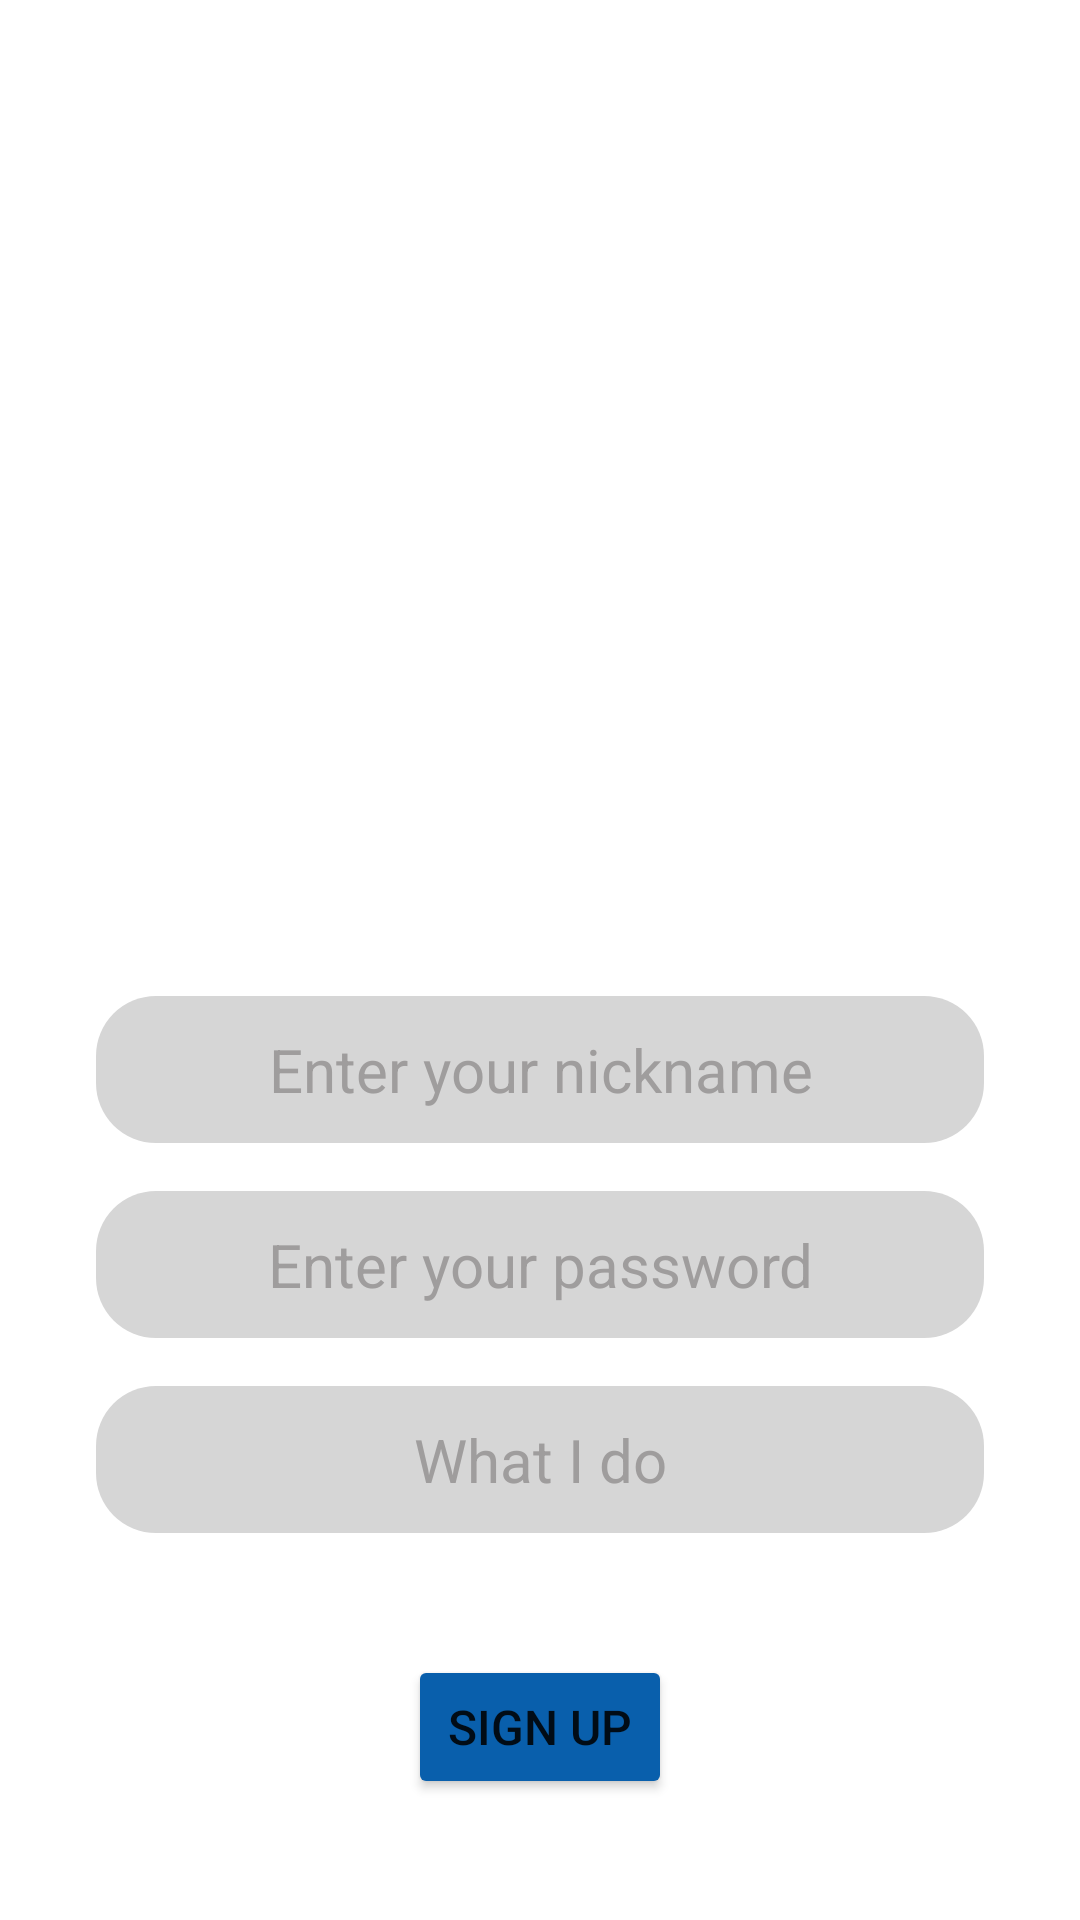

Layout XML and referenced resources for this Android screen:
<!-- AndroidManifest.xml: application theme Theme.MessengerApp -->
<!-- res/layout/activity_sign_up.xml -->
<?xml version="1.0" encoding="utf-8"?>
<androidx.constraintlayout.widget.ConstraintLayout xmlns:android="http://schemas.android.com/apk/res/android"
    xmlns:app="http://schemas.android.com/apk/res-auto"
    xmlns:tools="http://schemas.android.com/tools"
    android:layout_width="match_parent"
    android:layout_height="match_parent"
    tools:context=".activities.SignUpActivity">


    <ImageView
        android:id="@+id/img_profile"
        android:layout_width="@dimen/profile_image_res_large"
        android:layout_height="@dimen/profile_image_res_large"
        android:layout_marginTop="@dimen/profile_image_res_top_margin"
        app:layout_constraintEnd_toEndOf="parent"
        app:layout_constraintStart_toStartOf="parent"
        app:layout_constraintTop_toTopOf="parent"
        app:srcCompat="@drawable/avatar_image_placeholder" />
    <EditText
        style="@style/login_edit_text"
        android:background="@drawable/rounded_edit_text_profile"
        android:id="@+id/txt_email"
        android:hint="@string/enter_your_nickname"
        android:layout_width="match_parent"
        android:layout_height="wrap_content"
        android:layout_marginTop="@dimen/txt_top_margin"
        app:layout_constraintEnd_toEndOf="parent"
        app:layout_constraintStart_toStartOf="parent"
        app:layout_constraintTop_toBottomOf="@+id/img_profile" />

    <EditText
        style="@style/login_edit_text"
        android:hint="@string/enter_your_password"
        android:inputType="textPassword"
        android:background="@drawable/rounded_edit_text_profile"
        android:id="@+id/txt_password"
        android:layout_width="match_parent"
        android:layout_height="wrap_content"
        android:layout_marginTop="@dimen/button_margin"
        app:layout_constraintTop_toBottomOf="@+id/txt_email"
        tools:layout_editor_absoluteX="16dp" />
    <EditText
        android:id="@+id/txt_occupation"
        style="@style/login_edit_text"
        android:layout_width="match_parent"
        android:layout_height="wrap_content"
        android:layout_marginTop="@dimen/button_margin"
        android:background="@drawable/rounded_edit_text_profile"
        android:hint="@string/what_i_do"
        app:layout_constraintTop_toBottomOf="@+id/txt_password"
        tools:layout_editor_absoluteX="16dp" />
    <ProgressBar
        android:id="@+id/sign_up_progress_bar"
        style="?android:attr/progressBarStyle"
        android:layout_width="wrap_content"
        android:layout_height="wrap_content"
        android:visibility="invisible"
        app:layout_constraintBottom_toTopOf="@+id/btn_sign_up"
        app:layout_constraintEnd_toEndOf="parent"
        app:layout_constraintStart_toStartOf="parent"
        app:layout_constraintTop_toBottomOf="@+id/txt_occupation" />
    <Button
        android:id="@+id/btn_sign_up"
        style="Widget.MaterialComponents.Button"
        android:layout_width="wrap_content"
        android:layout_height="wrap_content"
        android:backgroundTint="@color/theme_blue"
        android:text="@string/sign_up"
        android:textSize="@dimen/card_text_size_large"
        android:onClick="actvitySignUp"
        app:layout_constraintBottom_toBottomOf="parent"
        app:layout_constraintEnd_toEndOf="parent"
        app:layout_constraintStart_toStartOf="parent"
        app:layout_constraintTop_toBottomOf="@+id/txt_occupation" />


</androidx.constraintlayout.widget.ConstraintLayout>
<!-- resources referenced by this layout -->
<resources>
  <color name="theme_blue">#095FAC</color>
  <dimen name="button_margin">16dp</dimen>
  <dimen name="card_text_size_large">16sp</dimen>
  <dimen name="profile_image_res_large">200dp</dimen>
  <dimen name="profile_image_res_top_margin">100dp</dimen>
  <dimen name="txt_top_margin">32dp</dimen>
  <!-- drawable rounded_edit_text_profile (drawable) -->
  <?xml version="1.0" encoding="utf-8"?>
  <shape xmlns:android="http://schemas.android.com/apk/res/android"
      android:shape="rectangle"
      android:padding="@dimen/padding_search">
  
      <solid android:color="@color/edit_text" />
      <corners
          android:bottomRightRadius="@dimen/padding_search"
          android:bottomLeftRadius="@dimen/padding_search"
          android:topLeftRadius="@dimen/padding_search"
          android:topRightRadius="@dimen/padding_search" />
  </shape>
  <string name="enter_your_nickname">Enter your nickname</string>
  <string name="enter_your_password">Enter your password</string>
  <string name="sign_up">Sign Up</string>
  <string name="what_i_do">What I do</string>
  <style name="login_edit_text" parent="Widget.MaterialComponents.TextInputLayout.OutlinedBox">
          <item name="android:padding">@dimen/login_text_padding</item>
          <item name="android:layout_marginEnd">@dimen/txt_top_margin</item>
          <item name="android:layout_marginStart">@dimen/txt_top_margin</item>
          <item name="android:textAlignment">center</item>
          <item name="android:textSize">@dimen/text_size_profile</item>
          <item name="android:textColorHint">@color/grey_hint</item>
      </style>
  <style name="Theme.MessengerApp" parent="Theme.MaterialComponents.Light.NoActionBar">
          
          <item name="colorPrimary">@color/purple_500</item>
          <item name="colorPrimaryVariant">@color/purple_700</item>
          <item name="colorOnPrimary">@color/white</item>
          
          <item name="colorSecondary">@color/teal_200</item>
          <item name="colorSecondaryVariant">@color/teal_700</item>
          <item name="colorOnSecondary">@color/black</item>
          
          <item name="android:statusBarColor" tools:targetApi="l">?attr/colorPrimaryVariant</item>
          <item name="android:actionMenuTextColor">@color/theme_blue</item>
          
      </style>
  <dimen name="padding_search">20dp</dimen>
  <color name="edit_text">#D6D6D6</color>
  <dimen name="login_text_padding">11dp</dimen>
  <dimen name="text_size_profile">20sp</dimen>
  <color name="grey_hint">#9F9D9D</color>
  <color name="purple_500">#FF6200EE</color>
  <color name="purple_700">#FF3700B3</color>
  <color name="white">#FFFFFFFF</color>
  <color name="teal_200">#FF03DAC5</color>
  <color name="teal_700">#FF018786</color>
  <color name="black">#FF000000</color>
</resources>
